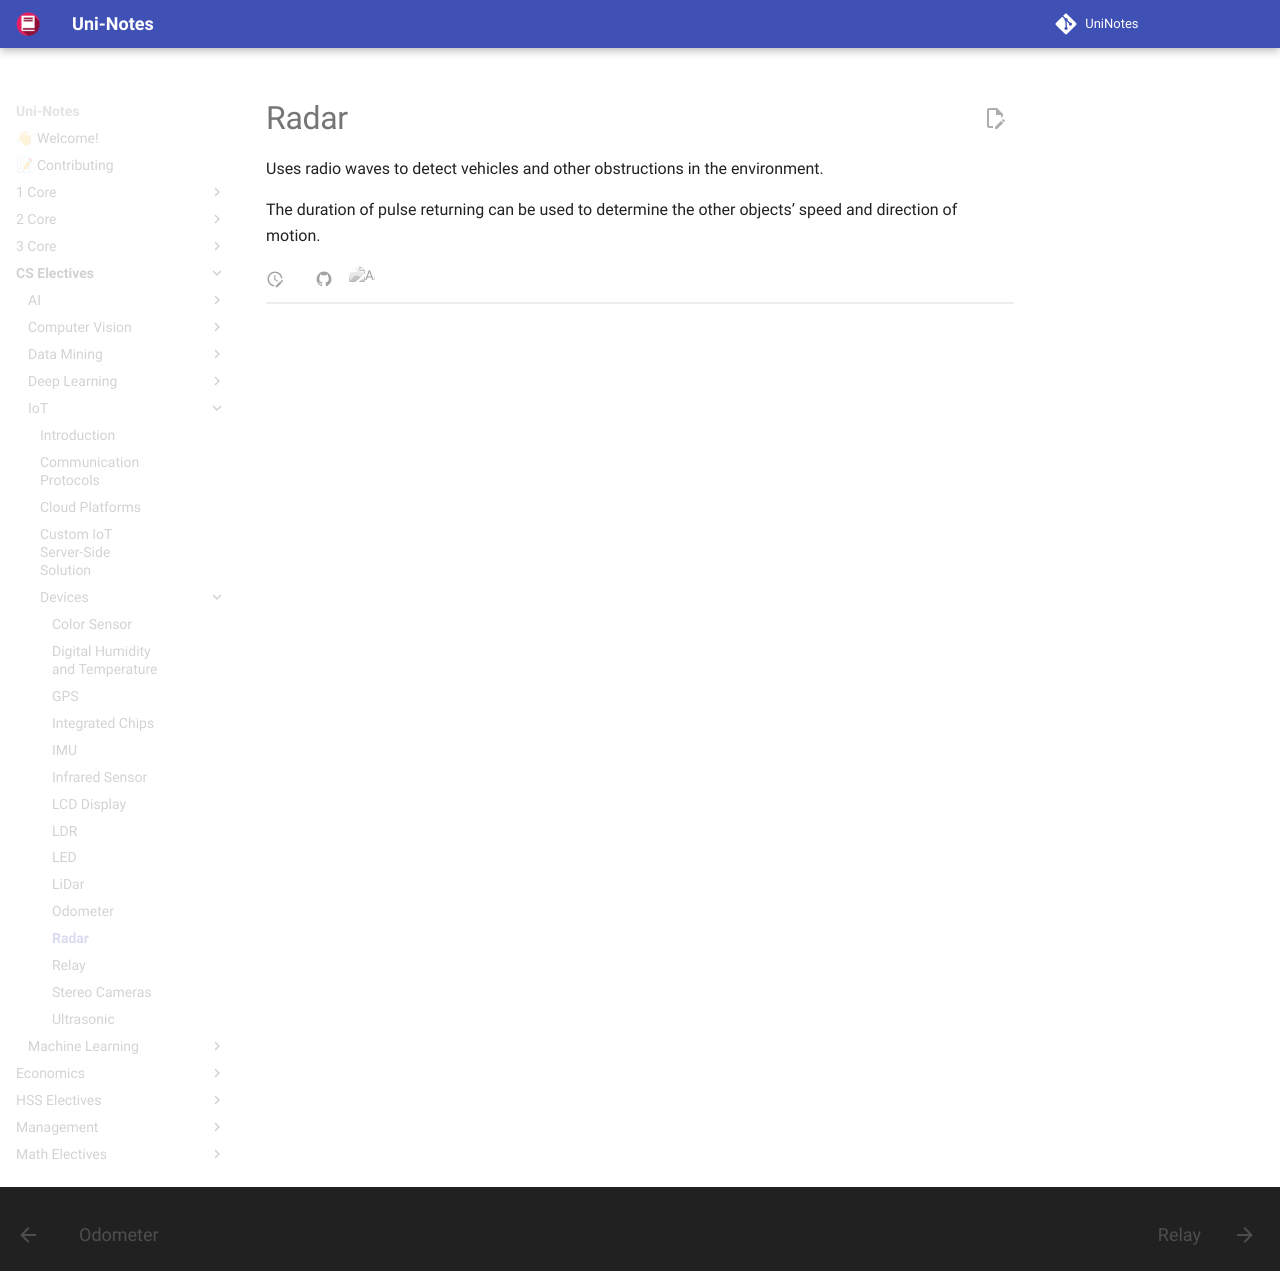

repository: uni-notes/uni-notes · page: CS_Electives/IoT/Devices/Radar/index.html · generator: mkdocs

# Radar

Uses radio waves to detect vehicles and other obstructions in the environment.

The duration of pulse returning can be used to determine the other objects’ speed and direction of motion.
